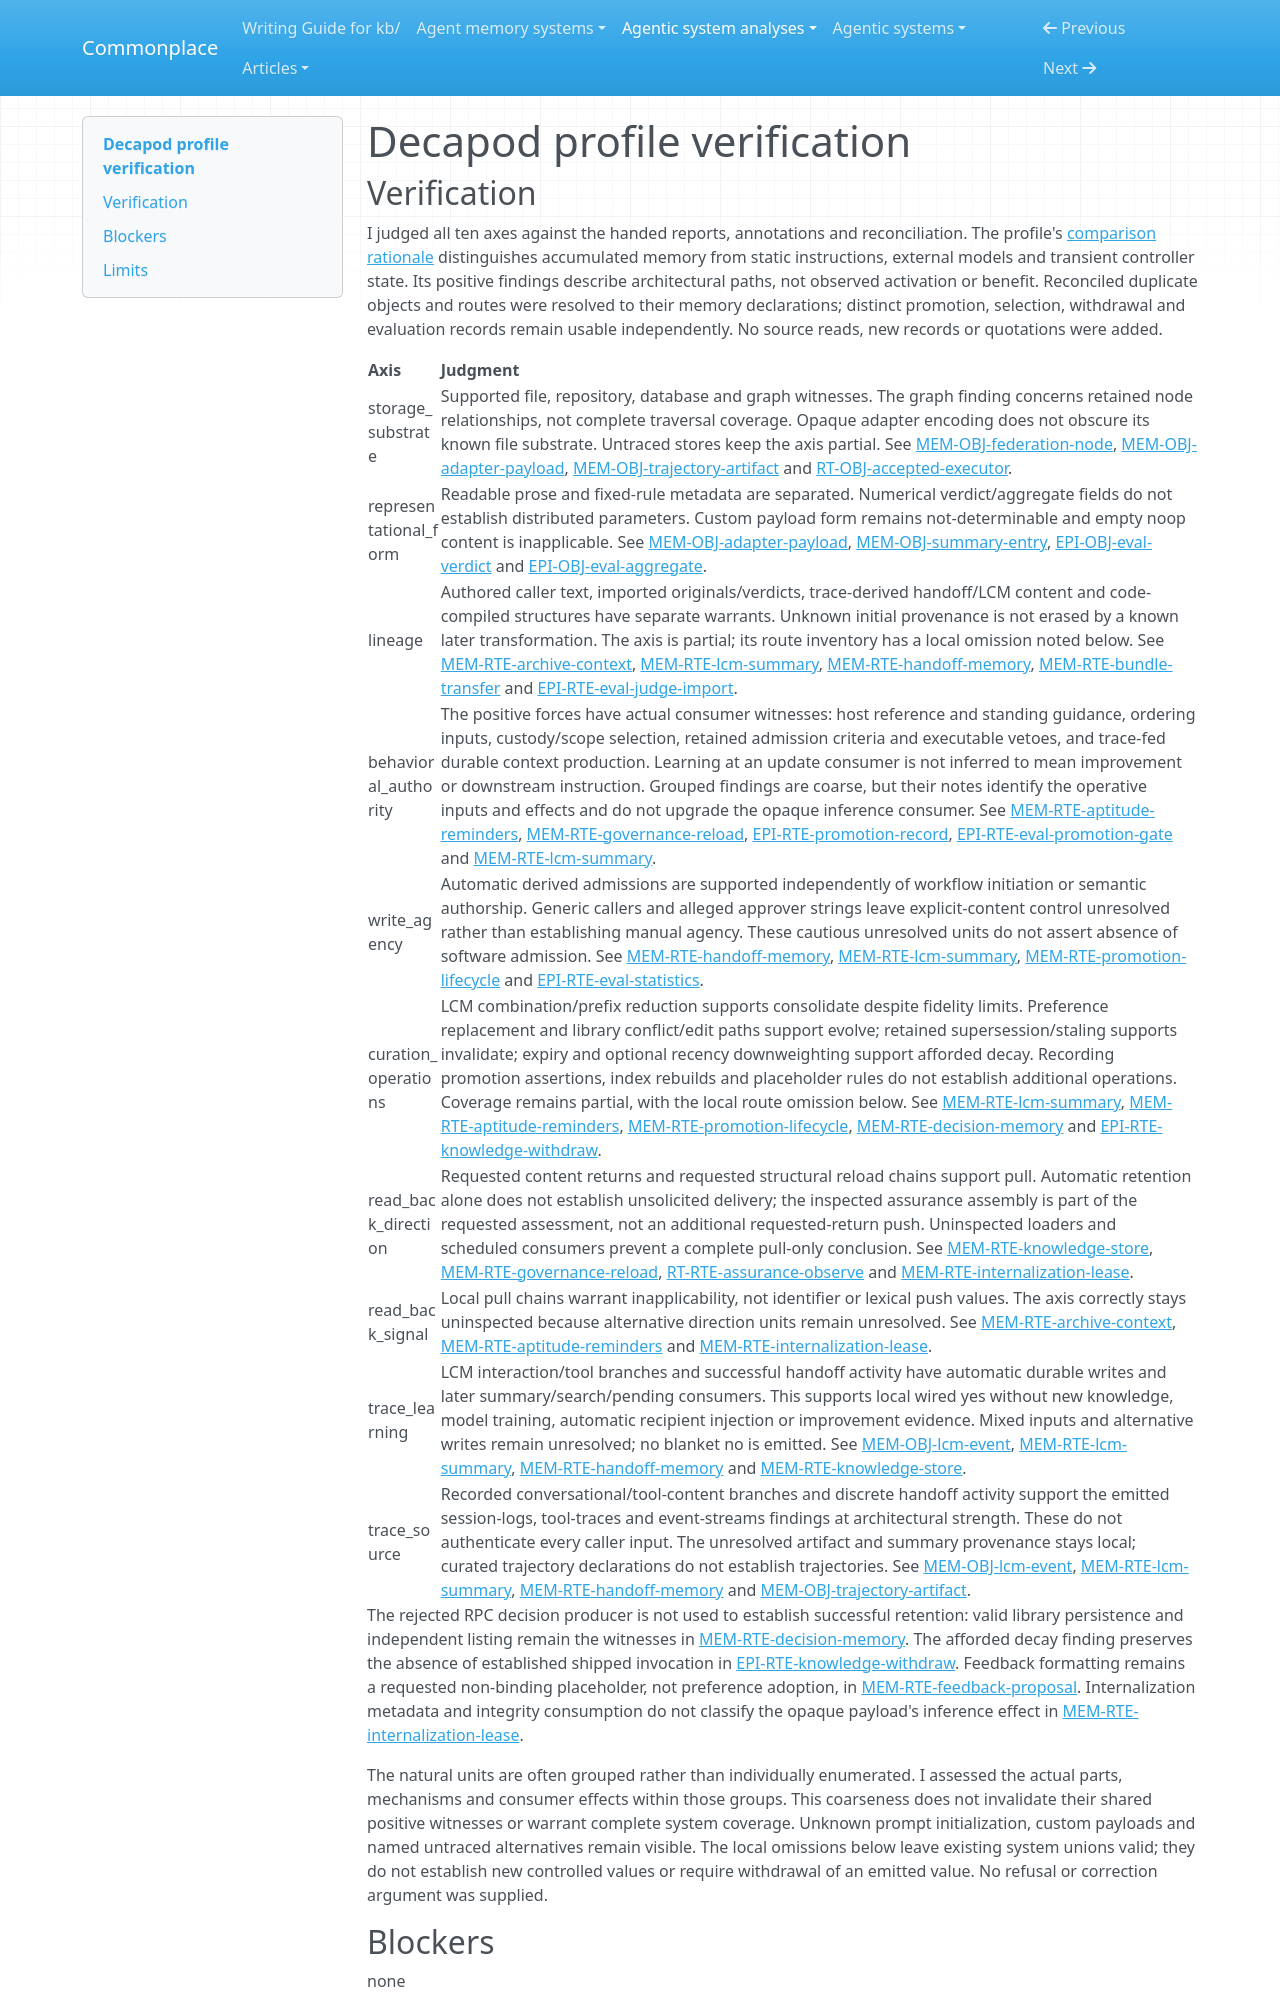

repository: zby/commonplace · page: agentic-system-analyses/retained/decapodlabs--decapod/profile-verification/index.html · generator: mkdocs

---
type: agentic-system-analyses/types/agentic-system-verification.md
description: "Independent memory-profile verification of Decapod's accumulated repository memory at the frozen revision."
run-id: AAS-2026-10-14-decapod-c44705119841-01
reviewed-boundary: "067b8f55071e13dd103779998168b4c9ffd31a79"
---

# Decapod profile verification
